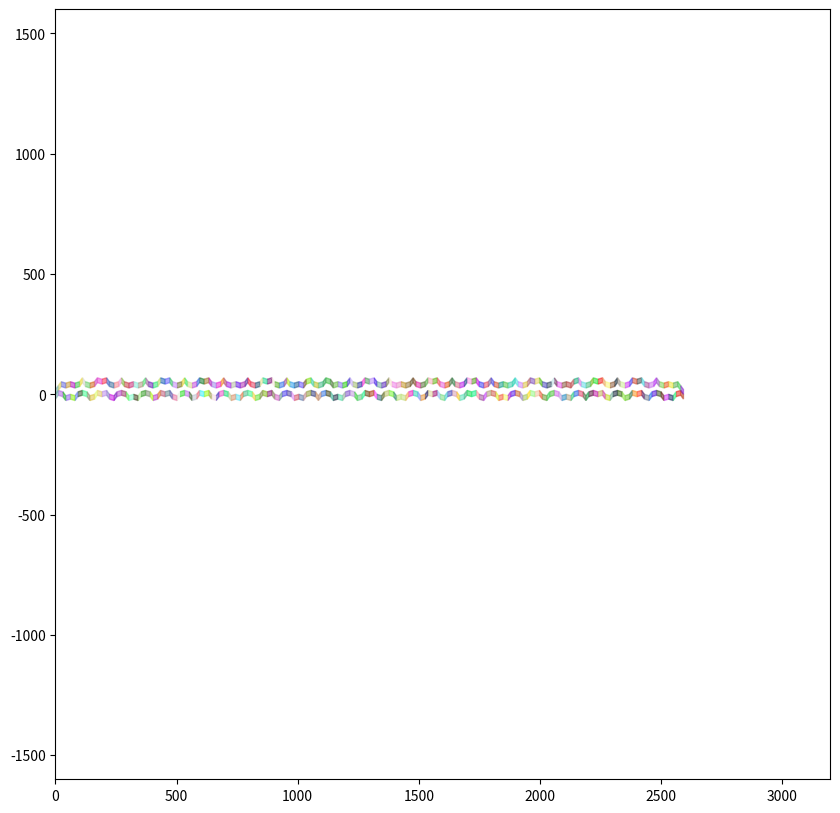

This figure's Python source:
# Define two lines with random a(slope) and b(intercept) values
# Plot the lines and their intersection point
# %%
import numpy as np
import math
import matplotlib.pyplot as plt
from matplotlib.patches import Polygon


WORKING_RANGE = 500
UNIT = 20

DRAW = False


def intersection(a1, b1, a2, b2):
    x = (b2 - b1) / (a1 - a2)
    y = a1 * x + b1
    return (x, y)


# First collect all the points that are on the horizontal line
def get_points_on_line(vertical_count: int = 0):
    sorted_points = []
    horizontal_line = b[0] + vertical_count * y_gap[0]
    for i in (-2, -1, 1, 2):
        x_int, _ = intersection(0, horizontal_line, slopes[i], b[i])
        # After we have the x_int, we can get all the points on the line, up to
        # the working range

        points = []
        # Upper half
        points += [
            x_int + x_gap[i] * j
            for j in range(
                int((WORKING_RANGE + 2 * abs(x_gap[i])) / abs(x_gap[i]))
            )
        ]
        # Lower half, without the first point
        points += [
            x_int - x_gap[i] * j
            for j in range(
                1, int((WORKING_RANGE + 2 * abs(x_gap[i])) / abs(x_gap[i]))
            )
        ]
        # We add a tuple of values, that looks like (line_id, x_coordinate)
        sorted_points += [(i, j) for j in points]
    # Sort the points by the x-coordinate
    sorted_points.sort(key=lambda x: x[1])
    return sorted_points


# %%
# angles of the lines (alpha)
angles = {i: i * math.pi / 5 for i in range(-2, 2 + 1)}
# slopes of the lines (a)
slopes = {i: math.tan(angles[i]) for i in (-2, -1, 1, 2)}
# X_GAP is the distance between two intersection points on the x-axis
x_gap = {i: UNIT / (math.sin(angles[i])) for i in (-2, -1, 1, 2)}
# Y_GAP is the distance between two intersection points on the y-axis
y_gap = {i: UNIT / (math.cos(angles[i])) for i in (-2, -1, 0, 1, 2)}

# Generate a random set of 5 intercepts, and scale them depending on the slope
# B are the intercepts of the lines with the y-axis (ax + b = y)
randomized_start = np.random.rand(5) - 0.5
b = {i: y_gap[i] * randomized_start[i] for i in (-2, -1, 0, 1, 2)}

vertical_count = 0
points = get_points_on_line(vertical_count)
points_next = get_points_on_line(vertical_count + 1)


if DRAW:
    plt.figure(figsize=(10, 10))
    plt.axis([-WORKING_RANGE, WORKING_RANGE, -WORKING_RANGE, WORKING_RANGE])

    # Start the plotting of the lines by plotting the grays
    # HOR GRAYS
    gap = y_gap[0]
    cur_y_int = b[0] + gap
    while abs(cur_y_int) < WORKING_RANGE:
        plt.axline((0, cur_y_int), slope=0, color="gray", alpha=0.5)
        cur_y_int += gap
    cur_y_int = b[0] - gap
    while abs(cur_y_int) < WORKING_RANGE:
        plt.axline((0, cur_y_int), slope=0, color="gray", alpha=0.5)
        cur_y_int -= gap

    # VERT GRAYS
    for i in (-2, -1, 1, 2):
        gap = y_gap[i]
        cur_y_int = b[i] + gap
        while True:
            plt.axline(
                (0, cur_y_int), slope=slopes[i], color="gray", alpha=0.5
            )
            x, y = intersection(0, WORKING_RANGE, slopes[i], cur_y_int)
            if slopes[i] > 0:
                if x < -WORKING_RANGE:
                    break
            else:
                if x > WORKING_RANGE:
                    break
            cur_y_int += gap
        cur_y_int = b[i] - gap
        while True:
            plt.axline(
                (0, cur_y_int), slope=slopes[i], color="gray", alpha=0.5
            )
            x, y = intersection(0, -WORKING_RANGE, slopes[i], cur_y_int)
            if slopes[i] > 0:
                if x > WORKING_RANGE:
                    break
            else:
                if x < -WORKING_RANGE:
                    break
            cur_y_int -= gap

    # Plot the horizontal line in red, and all the slopes in blue
    plt.axline((0, b[0]), slope=0, color="red")
    for i in (-2, -1, 1, 2):
        plt.axline((0, b[i]), slope=slopes[i], color="blue")

    # Now start collecting the set of shapes that can be generated. This is done
    # one horizontal line at a time, starting at -working_range, and going to
    # +working_range

    colors = {-2: "red", -1: "orange", 1: "green", 2: "blue"}

    plt.scatter(
        [i[1] for i in points],
        [b[0] + y_gap[0] * vertical_count] * len(points),
        c=[colors[i[0]] for i in points],
        marker="o",
        s=10,
        zorder=2,
    )
    plt.show()

# %%
# Make a second figure under the first one, and plot the points on the second
# horizontal line
plt.figure(figsize=(10, 10))
plt.axis(
    [0, len(points) * UNIT, -len(points) * UNIT / 2, len(points) * UNIT / 2]
)


# Start the plotting of the rhombuses
def plotRhombus(
    line_index: int, top_left_x: int = 0, top_left_y: int = 0, unit: int = 1
):
    # The points are given in the following order:
    # top left, top right, bottom right, bottom left
    if angles[line_index] > 0:
        new_angle = angles[line_index] - math.pi / 2
    else:
        new_angle = angles[line_index] + math.pi / 2
    x, y = unit * math.cos(new_angle), unit * math.sin(new_angle)
    points = [
        (top_left_x, top_left_y),
        (top_left_x + x, top_left_y + y),
        (top_left_x + x, top_left_y + y - unit),
        (top_left_x, top_left_y - unit),
    ]
    polygon = Polygon(points, closed=False, color=np.random.rand(3), alpha=0.5)
    plt.gca().add_patch(polygon)
    return (top_left_x + x, top_left_y + y)


x, y = 0, 0
for i in points:
    x, y = plotRhombus(i[0], x, y, unit=UNIT)
x, y = 0, UNIT
for i in points_next:
    x, y = plotRhombus(i[0], x, y, unit=UNIT)

plt.show()
# %%
